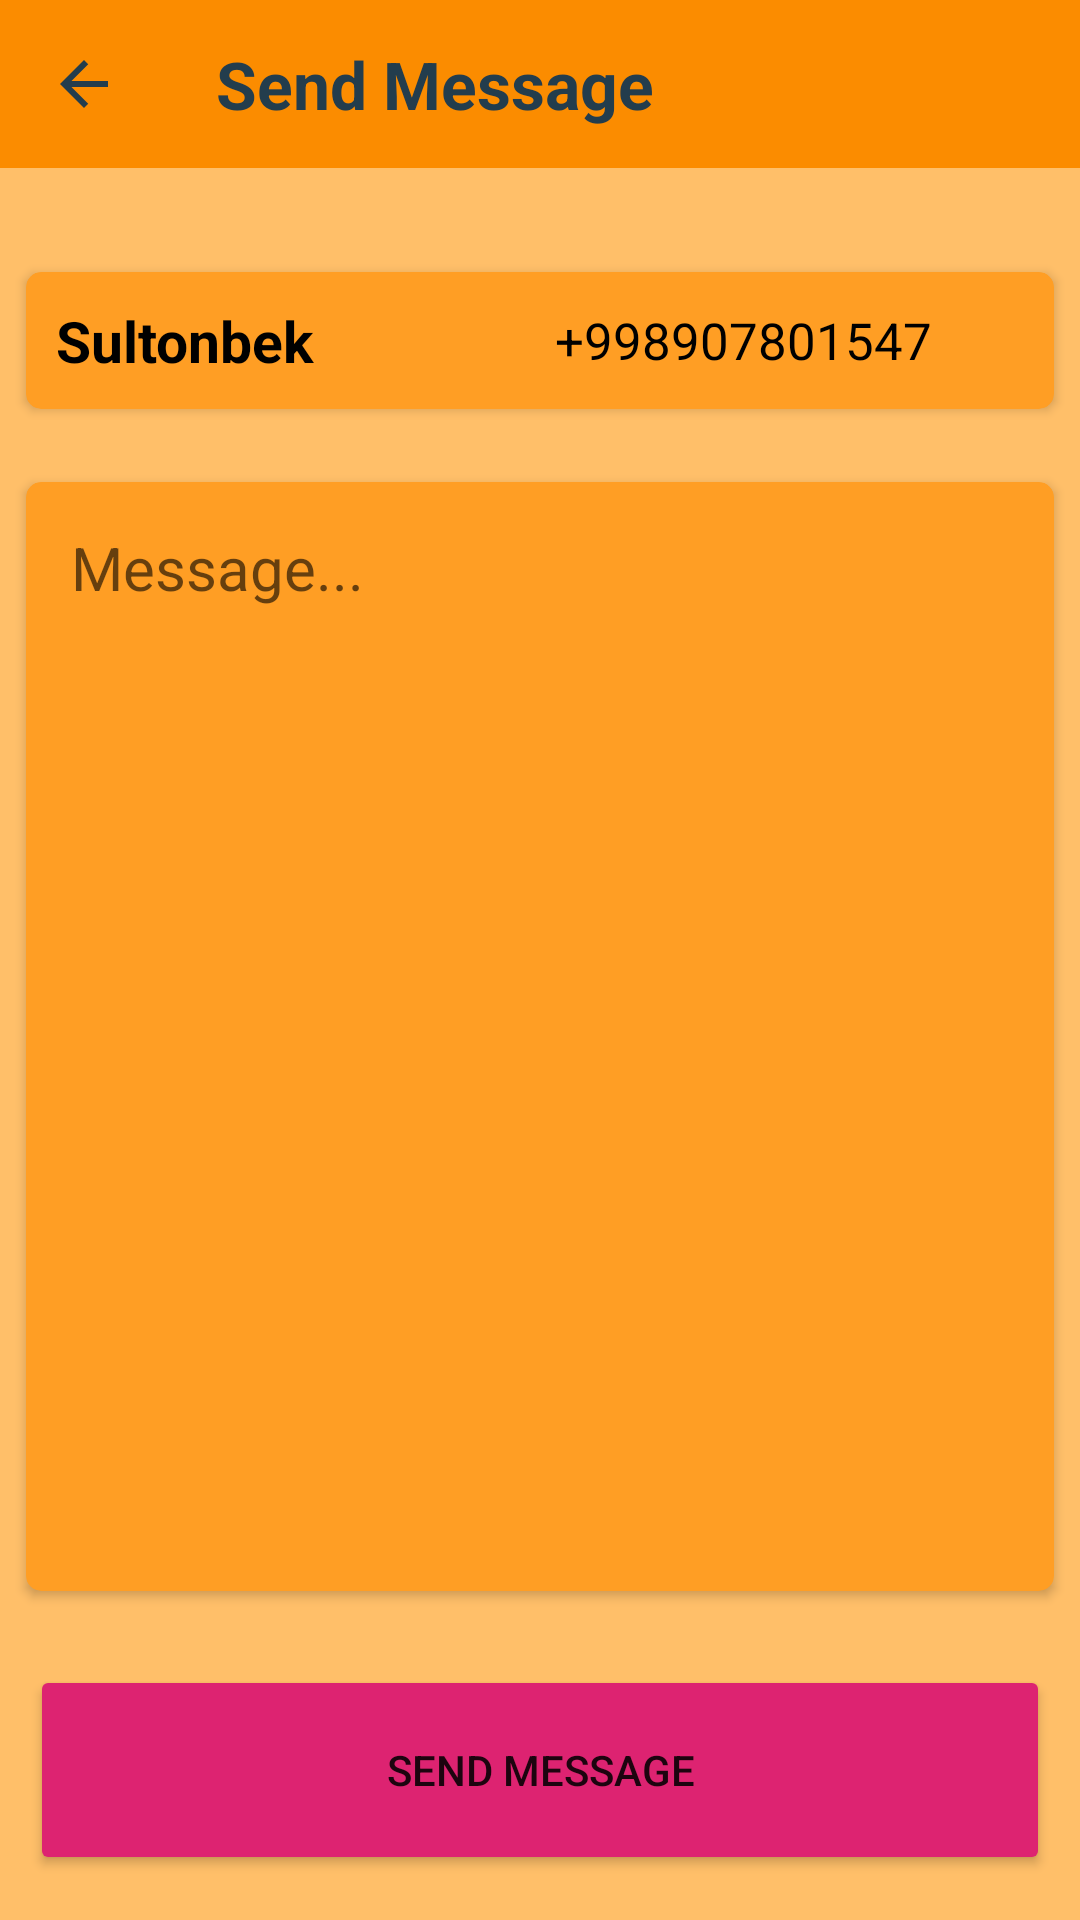

This screen was rendered from an Android layout file. Write that file and the resources it references.
<!-- AndroidManifest.xml: application theme Theme.ContactPermission -->
<!-- res/layout/fragment_send_sms.xml -->
<?xml version="1.0" encoding="utf-8"?>
<androidx.appcompat.widget.LinearLayoutCompat xmlns:android="http://schemas.android.com/apk/res/android"
    xmlns:tools="http://schemas.android.com/tools"
    android:layout_width="match_parent"
    android:layout_height="match_parent"
    xmlns:app="http://schemas.android.com/apk/res-auto"
    android:background="#ffbf69"
    android:orientation="vertical"
    tools:context=".fragments.SendSms">

    <com.google.android.material.appbar.AppBarLayout
        android:id="@+id/appbar"
        android:layout_width="match_parent"
        android:layout_height="wrap_content"
        android:theme="@style/ThemeOverlay.AppCompat.Dark.ActionBar">

        <androidx.appcompat.widget.Toolbar
            android:id="@+id/toolbar"
            android:layout_width="match_parent"
            android:layout_height="?attr/actionBarSize"
            android:background="#FB8C00"
            app:titleTextColor="#233d4d"
            app:navigationIcon="@drawable/baseline_arrow_back_24"
            app:popupTheme="@style/ThemeOverlay.AppCompat.Light"
            app:title="Send Message"
            app:titleTextAppearance="@style/MyTitleTextApperance" />

    </com.google.android.material.appbar.AppBarLayout>

    <androidx.cardview.widget.CardView
        android:id="@+id/item_card"
        android:layout_width="match_parent"
        android:foreground="?android:attr/selectableItemBackground"
        android:background="?android:selectableItemBackground"
        android:focusable="true"
        android:clickable="true"
        android:backgroundTint="#FF9E24"
        android:layout_marginTop="30dp"
        android:layout_marginStart="5dp"
        android:layout_marginEnd="5dp"
        android:layout_height="wrap_content"
        app:cardCornerRadius="5dp"
        app:cardUseCompatPadding="true">

        <androidx.appcompat.widget.LinearLayoutCompat
            android:layout_width="match_parent"
            android:layout_margin="5dp"
            android:gravity="center"
            android:layout_height="wrap_content">

            <TextView
                android:id="@+id/tv_name"
                android:layout_width="0dp"
                android:layout_weight="1"
                android:layout_height="wrap_content"
                android:singleLine="true"
                android:layout_margin="5dp"
                android:layout_marginStart="15dp"
                android:layout_marginTop="10dp"
                android:layout_marginBottom="10dp"
                android:text="Sultonbek"
                android:textStyle="bold"
                android:textColor="@color/black"
                android:textSize="19sp"
                app:layout_constraintLeft_toRightOf="@id/user"
                app:layout_constraintTop_toTopOf="parent" />

            <TextView
                android:id="@+id/tv_number"
                android:layout_width="0dp"
                android:layout_weight="1"
                android:layout_height="wrap_content"
                android:layout_margin="5dp"
                android:singleLine="true"
                android:layout_marginStart="10dp"
                android:layout_marginTop="10dp"
                android:layout_marginBottom="10dp"
                android:text="+998907801547"
                android:textColor="@color/black"
                android:textSize="17sp"
                app:layout_constraintLeft_toRightOf="@id/user"
                app:layout_constraintTop_toTopOf="parent" />


        </androidx.appcompat.widget.LinearLayoutCompat>
    </androidx.cardview.widget.CardView>

    <androidx.cardview.widget.CardView
        android:layout_width="match_parent"
        android:foreground="?android:attr/selectableItemBackground"
        android:background="?android:selectableItemBackground"
        android:focusable="true"
        android:clickable="true"
        android:backgroundTint="#FF9E24"
        android:layout_marginTop="15dp"
        android:layout_marginStart="5dp"
        android:layout_marginEnd="5dp"
        android:layout_height="0dp"
        android:layout_weight="1"
        app:cardCornerRadius="5dp"
        app:cardUseCompatPadding="true">


        <EditText
            android:id="@+id/edt_message"
            android:layout_width="match_parent"
            android:layout_height="match_parent"
            android:layout_weight="1"
            android:background="@null"
            android:gravity="top"
            android:hint="Message..."
            android:inputType="textMultiLine"
            android:padding="15dp"
            android:singleLine="false"
            android:textColor="@color/black"
            android:textSize="20sp" />


    </androidx.cardview.widget.CardView>

    <Button
        android:id="@+id/btn_send"
        android:layout_width="match_parent"
        android:layout_height="70dp"
        android:layout_marginStart="10dp"
        android:layout_marginEnd="10dp"
        android:backgroundTint="#DD2371"
        android:layout_marginBottom="15dp"
        android:layout_marginTop="20dp"
        android:text="Send Message"/>

</androidx.appcompat.widget.LinearLayoutCompat>
<!-- resources referenced by this layout -->
<resources>
  <color name="black">#FF000000</color>
  <!-- drawable baseline_arrow_back_24 (drawable) -->
  <vector android:autoMirrored="true" android:height="24dp"
      android:tint="@color/blue_dark" android:viewportHeight="24"
      android:viewportWidth="24" android:width="24dp" xmlns:android="http://schemas.android.com/apk/res/android">
      <path android:fillColor="@android:color/white" android:pathData="M20,11H7.83l5.59,-5.59L12,4l-8,8 8,8 1.41,-1.41L7.83,13H20v-2z"/>
  </vector>
  <style name="MyTitleTextApperance" parent="@android:style/TextAppearance.Medium">
          <item name="android:textStyle">bold</item>
          <item name="android:textSize">22sp</item>
          <item name="android:textColorPrimary">#233d4d</item>
      </style>
  <style name="Theme.ContactPermission" parent="Theme.MaterialComponents.DayNight.DarkActionBar">
          
          <item name="colorPrimary">@color/purple_500</item>
          <item name="colorPrimaryVariant">@color/purple_700</item>
          <item name="colorOnPrimary">@color/white</item>
          
          <item name="colorSecondary">@color/teal_200</item>
          <item name="colorSecondaryVariant">@color/teal_700</item>
          <item name="colorOnSecondary">@color/black</item>
          
          <item name="android:statusBarColor">?attr/colorPrimaryVariant</item>
          
      </style>
  <color name="blue_dark">#233d4d</color>
  <color name="purple_500">#FF6200EE</color>
  <color name="purple_700">#FF3700B3</color>
  <color name="white">#FFFFFFFF</color>
  <color name="teal_200">#FF03DAC5</color>
  <color name="teal_700">#FF018786</color>
</resources>
